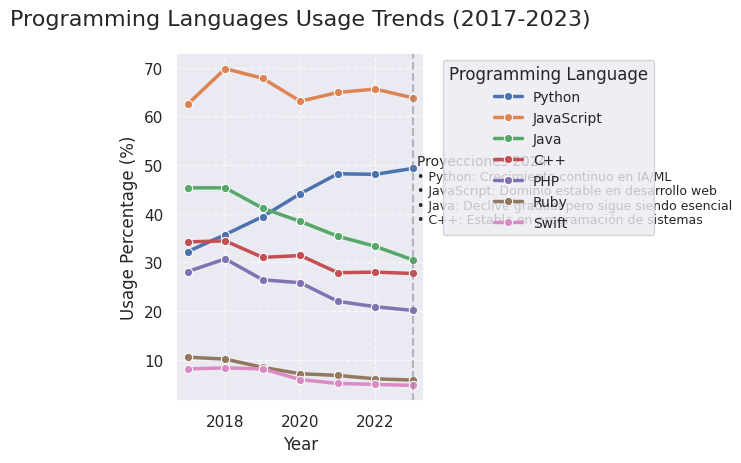

Recreate this plot in Python.
import pandas as pd 
import matplotlib.pyplot as plt
import seaborn as sns

# Configurar el estilo y tema de los gráficos
sns.set_theme(style="darkgrid")  # Define un estilo de fondo oscuro con líneas de cuadrícula.

# Datos de uso de lenguajes de programación más populares entre 2017 y 2023
# Basados en fuentes como GitHub, Stack Overflow y el índice TIOBE
data = {
    'Year': [2017, 2018, 2019, 2020, 2021, 2022, 2023] * 7,  # Repetir los años 7 veces (uno por cada lenguaje).
    'Language': ['Python'] * 7 + ['JavaScript'] * 7 + ['Java'] * 7 + 
                ['C++'] * 7 + ['PHP'] * 7 + ['Ruby'] * 7 + ['Swift'] * 7,
    # Lista con los porcentajes de uso de cada lenguaje para cada año.
    'Usage_Percentage': [
        # Python
        32.2, 35.7, 39.4, 44.1, 48.2, 48.07, 49.3,
        # JavaScript
        62.5, 69.8, 67.8, 63.1, 64.9, 65.6, 63.8,
        # Java
        45.3, 45.3, 41.1, 38.4, 35.35, 33.27, 30.5,
        # C++
        34.2, 34.4, 31.0, 31.4, 27.86, 27.98, 27.7,
        # PHP
        28.1, 30.7, 26.4, 25.8, 21.98, 20.87, 20.1,
        # Ruby
        10.5, 10.1, 8.4, 7.1, 6.75, 6.05, 5.8,
        # Swift
        8.1, 8.3, 8.1, 5.9, 5.1, 4.91, 4.7
    ]
}

# Crear un DataFrame con los datos
df = pd.DataFrame(data)  # Estructura tabular que organiza los datos.

# Crear un gráfico de líneas
sns.lineplot(data=df, x='Year', y='Usage_Percentage', hue='Language', marker='o', linewidth=2.5)
# - `data=df`: Usar los datos del DataFrame.
# - `x='Year'`: El eje X representará los años.
# - `y='Usage_Percentage'`: El eje Y representará los porcentajes de uso.
# - `hue='Language'`: Diferenciar las líneas por el lenguaje de programación.
# - `marker='o'`: Colocar un marcador circular en cada punto de los datos.
# - `linewidth=2.5`: Ajustar el grosor de las líneas.

# Personalizar el gráfico
plt.title('Programming Languages Usage Trends (2017-2023)', fontsize=16, pad=20)  # Título del gráfico
plt.xlabel('Year', fontsize=12)  # Etiqueta del eje X
plt.ylabel('Usage Percentage (%)', fontsize=12)  # Etiqueta del eje Y
plt.grid(True, linestyle='--', alpha=0.7)  # Mostrar una cuadrícula con líneas punteadas y opacidad reducida.
plt.legend(title='Programming Language', title_fontsize=12, fontsize=10, bbox_to_anchor=(1.05, 1), loc='upper left')
# - `title`: Título de la leyenda.
# - `bbox_to_anchor`: Posicionar la leyenda fuera del gráfico.
# - `loc='upper left'`: Colocar la leyenda en la parte superior izquierda.

# Añadir proyecciones para el año 2024
plt.axvline(x=2023, color='gray', linestyle='--', alpha=0.5)  # Línea vertical que indica el año 2023.
plt.text(2023.1, 50, 'Proyecciones 2024:', fontsize=10)  # Texto explicativo para las proyecciones.
plt.text(2023.1, 47, '• Python: Crecimiento continuo en IA/ML', fontsize=9)
plt.text(2023.1, 44, '• JavaScript: Dominio estable en desarrollo web', fontsize=9)
plt.text(2023.1, 41, '• Java: Declive gradual pero sigue siendo esencial', fontsize=9)
plt.text(2023.1, 38, '• C++: Estable en programación de sistemas', fontsize=9)

# Ajustar el diseño para evitar cortes de texto
plt.tight_layout()  # Asegurarse de que los elementos gráficos no se superpongan.

# Guardar el gráfico en un archivo
plt.savefig('programming_languages_trends.png', bbox_inches='tight', dpi=300)  # Guardar el gráfico con alta resolución.
plt.show()  # Mostrar el gráfico en pantalla.

# Mostrar conclusiones en consola
print("\nConclusiones Principales:")
print("1. Python muestra un crecimiento constante, impulsado por la adopción en IA/ML")
print("2. JavaScript mantiene su posición como el lenguaje más utilizado")
print("3. Java muestra un declive gradual pero sigue siendo importante")
print("4. Los lenguajes más nuevos como Swift muestran tasas de adopción más lentas")

# Mostrar predicciones para 2024 en consola
print("\nPredicciones 2024:")
print("- Python: Se espera que continúe creciendo debido a la demanda de IA/ML")
print("- JavaScript: Mantendrá el liderazgo en desarrollo web")
print("- Java: Puede estabilizarse debido a aplicaciones empresariales")
print("- C++: Seguirá siendo crucial para la programación de sistemas")
